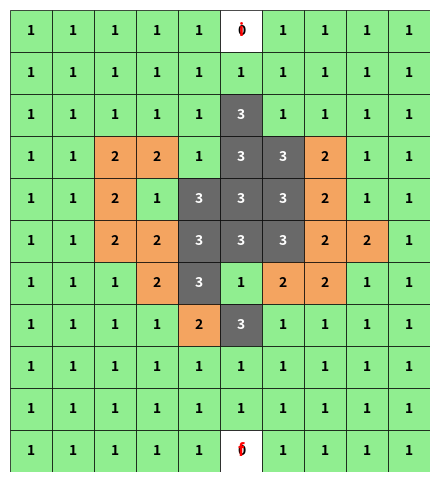

Generate this figure with matplotlib:
import matplotlib.pyplot as plt
import matplotlib.animation as animation

from heapq import heappush, heappop

grid = [
    [1, 1, 1, 1, 1, 0, 1, 1, 1, 1],
    [1, 1, 1, 1, 1, 1, 1, 1, 1, 1],
    [1, 1, 1, 1, 1, 3, 1, 1, 1, 1],
    [1, 1, 2, 2, 1, 3, 3, 2, 1, 1],
    [1, 1, 2, 1, 3, 3, 3, 2, 1, 1],
    [1, 1, 2, 2, 3, 3, 3, 2, 2, 1],
    [1, 1, 1, 2, 3, 1, 2, 2, 1, 1],
    [1, 1, 1, 1, 2, 3, 1, 1, 1, 1],
    [1, 1, 1, 1, 1, 1, 1, 1, 1, 1],
    [1, 1, 1, 1, 1, 1, 1, 1, 1, 1],
    [1, 1, 1, 1, 1, 0, 1, 1, 1, 1]
]

linhas, colunas = len(grid), len(grid[0])
start_node = (0, 5)
end_node = (10, 5)
dirs4 = [(-1, 0), (1, 0), (0, -1), (0, 1)]

def in_bounds(i, j):
    return 0 <= i < linhas and 0 <= j < colunas

def passable(i, j):
    return in_bounds(i, j)

def dijkstra_grid(start, goal):
    pq = []
    heappush(pq, (0, start, None))
    came_from = {}
    g_score = {start: 0}

    while pq:
        g, current, parent = heappop(pq)
        if current in came_from:
            continue
        came_from[current] = parent

        if current == goal:
            path = []
            cur = current
            while cur is not None:
                path.append(cur)
                cur = came_from[cur]
            path.reverse()
            return path

        ci, cj = current
        for di, dj in dirs4:
            ni, nj = ci + di, cj + dj
            neighbor = (ni, nj)
            if not passable(ni, nj):
                continue
            tentative_g = g + grid[ni][nj]
            if neighbor in g_score and tentative_g >= g_score[neighbor]:
                continue
            g_score[neighbor] = tentative_g
            heappush(pq, (tentative_g, neighbor, current))

    return None

def calculate_cost(path, grid_map):
    if not path:
        return 0
    return sum(grid_map[i][j] for (i, j) in path)

path = dijkstra_grid(start_node, end_node)
total_cost = calculate_cost(path, grid)

fig, ax = plt.subplots(figsize=(6, 6))

for i in range(linhas):
    for j in range(colunas):
        y = linhas - 1 - i
        cost = grid[i][j]
        if cost == 0:
            color = 'white'
            label = "0"
        else:
            color = 'lightgreen' if cost == 1 else 'sandybrown' if cost == 2 else 'dimgray'
            label = str(cost)
        ax.add_patch(plt.Rectangle((j, y), 1, 1, facecolor=color, edgecolor="black", linewidth=0.5))
        ax.text(j + 0.5, y + 0.5, label, ha="center", va="center", fontsize=10,
                color='white' if cost == 3 else 'black', weight="bold")

ax.text(start_node[1] + 0.5, linhas - 1 - start_node[0] + 0.5, "i", ha="center", va="center", fontsize=12, weight="bold", color="red")
ax.text(end_node[1] + 0.5, linhas - 1 - end_node[0] + 0.5, "f", ha="center", va="center", fontsize=12, weight="bold", color="red")

line, = ax.plot([], [], 'o-', color='red', linewidth=2)

def update_anim(k):
    sub = path[:k+1]
    xs = [c + 0.5 for (_, c) in sub]
    ys = [linhas - 1 - r + 0.5 for (r, _) in sub]
    line.set_data(xs, ys)
    return (line,)

ax.set_xlim(0, colunas)
ax.set_ylim(0, linhas)
ax.set_aspect('equal')
ax.axis('off')

ani = animation.FuncAnimation(fig, update_anim, frames=len(path), interval=200, blit=False, repeat=False)
plt.show()
